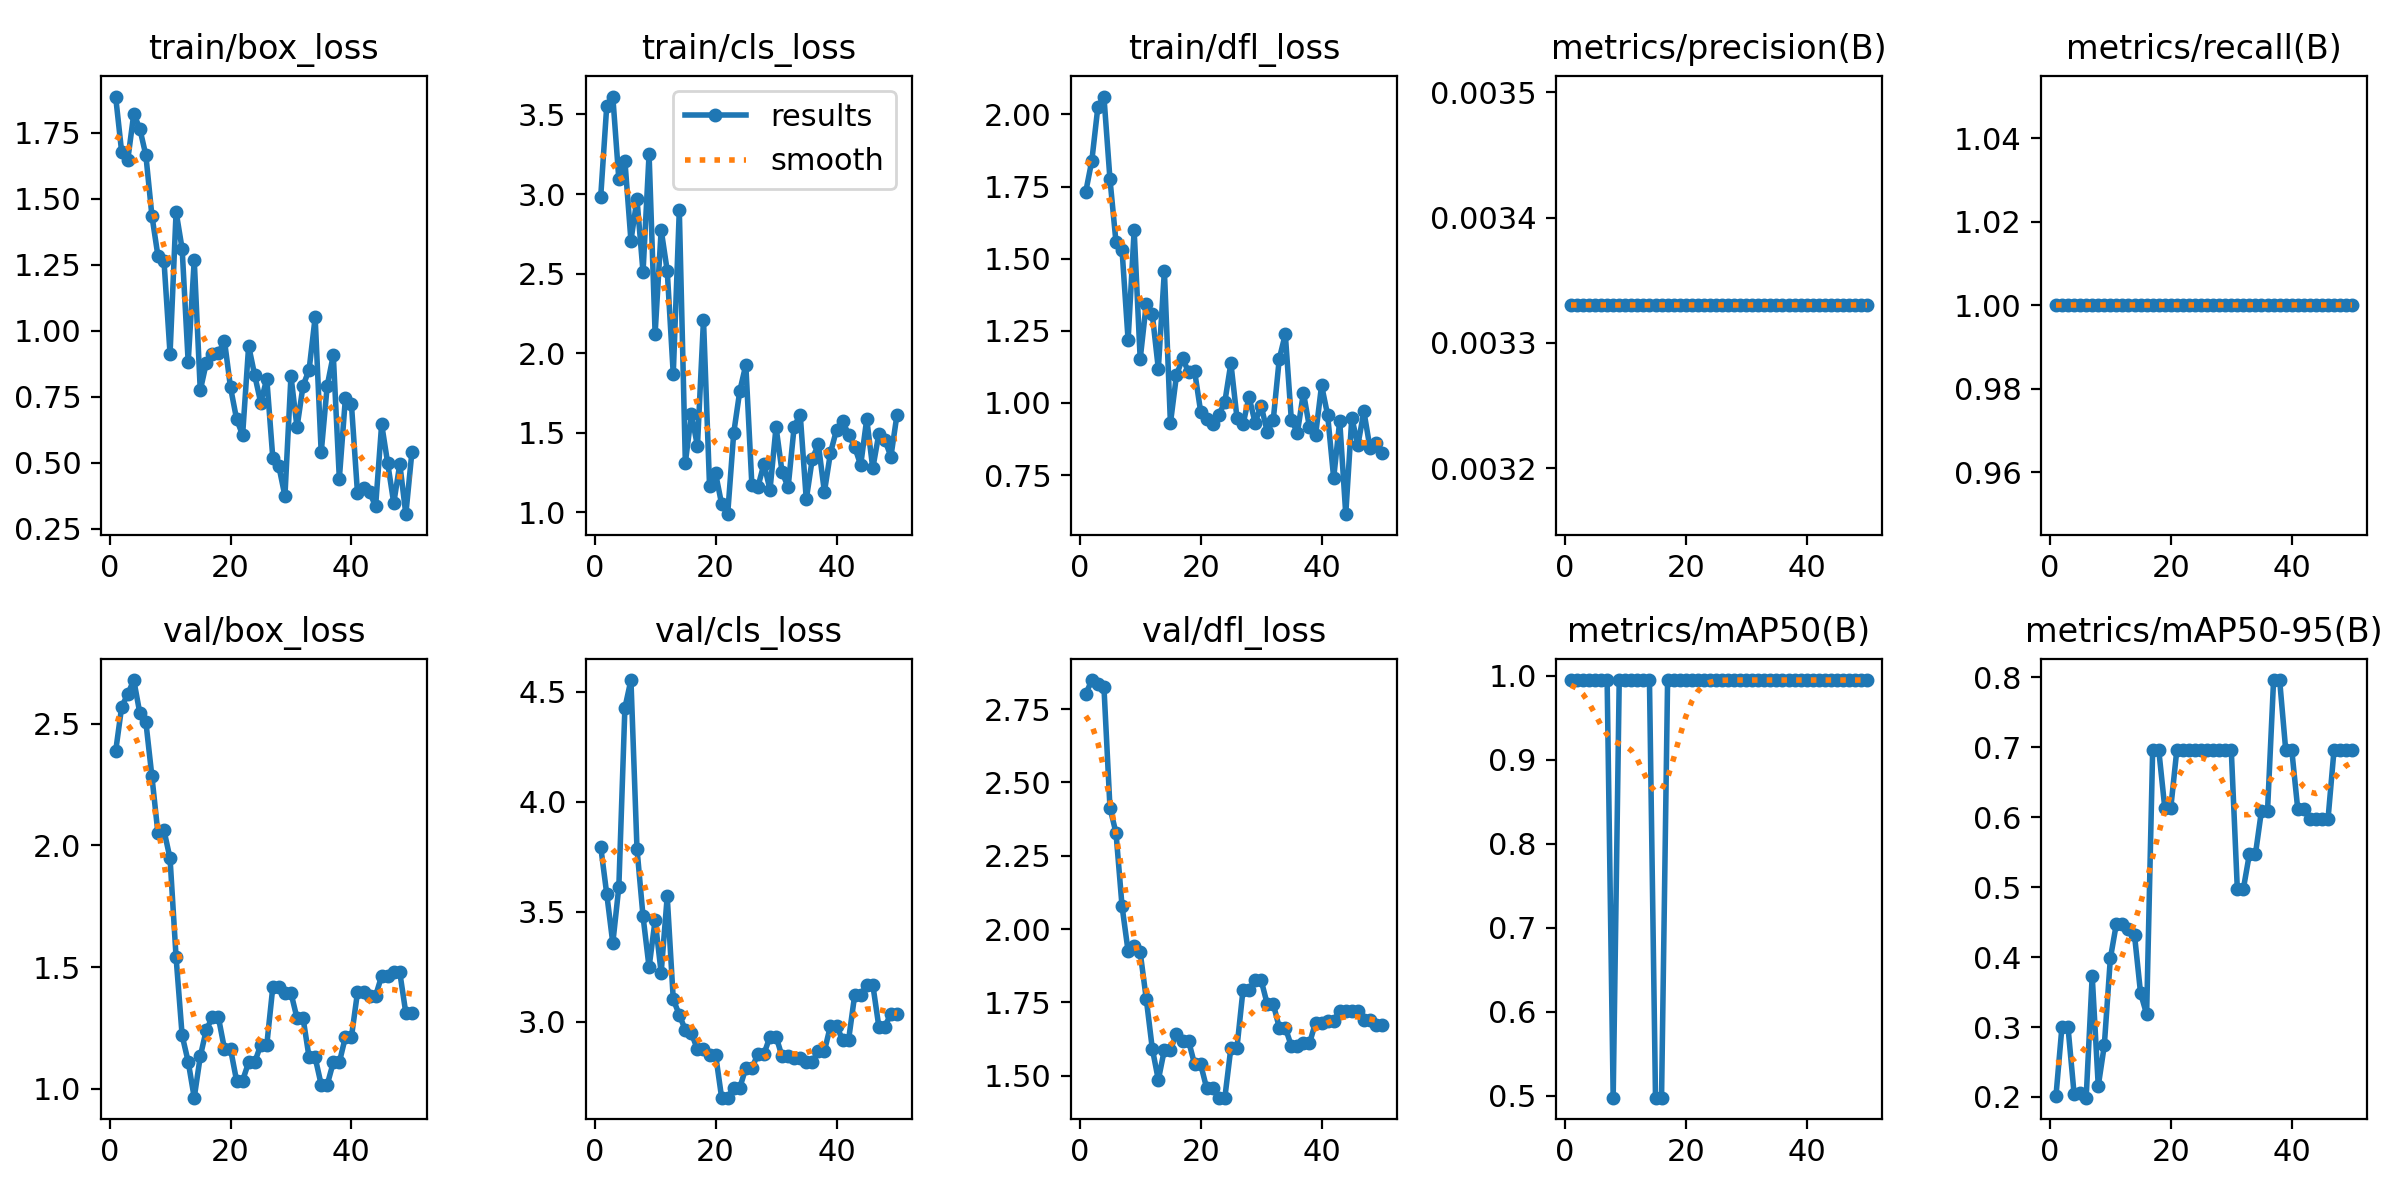

Values plotted in this chart, from the file beside it:
epoch, time, train/box_loss, train/cls_loss, train/dfl_loss, metrics/precision(B), metrics/recall(B), metrics/mAP50(B), metrics/mAP50-95(B), val/box_loss, val/cls_loss, val/dfl_loss, lr/pg0, lr/pg1, lr/pg2
1, 1.9, 1.888, 2.983, 1.732, 0.00333, 1, 0.995, 0.2009, 2.385, 3.796, 2.801, 0, 0, 0
2, 3.687, 1.677, 3.555, 1.84, 0.00333, 1, 0.995, 0.3007, 2.569, 3.58, 2.849, 1.9604e-05, 1.9604e-05, 1.9604e-05
3, 5.6, 1.646, 3.613, 2.026, 0.00333, 1, 0.995, 0.2995, 2.62, 3.357, 2.836, 3.8416e-05, 3.8416e-05, 3.8416e-05
4, 7.293, 1.823, 3.093, 2.062, 0.00333, 1, 0.995, 0.2047, 2.679, 3.613, 2.826, 5.6436e-05, 5.6436e-05, 5.6436e-05
5, 9, 1.766, 3.21, 1.776, 0.00333, 1, 0.995, 0.2054, 2.543, 4.427, 2.414, 7.3664e-05, 7.3664e-05, 7.3664e-05
6, 10.65, 1.665, 2.708, 1.557, 0.00333, 1, 0.995, 0.199, 2.507, 4.554, 2.327, 9.01e-05, 9.01e-05, 9.01e-05
7, 12.36, 1.436, 2.968, 1.53, 0.00333, 1, 0.995, 0.3731, 2.283, 3.787, 2.077, 0.0001057, 0.0001057, 0.0001057
8, 14.12, 1.283, 2.509, 1.218, 0.00333, 1, 0.4975, 0.2156, 2.049, 3.479, 1.924, 0.0001206, 0.0001206, 0.0001206
9, 16.05, 1.264, 3.251, 1.598, 0.00333, 1, 0.995, 0.2736, 2.061, 3.247, 1.943, 0.0001347, 0.0001347, 0.0001347
10, 17.77, 0.912, 2.122, 1.152, 0.00333, 1, 0.995, 0.398, 1.947, 3.462, 1.92, 0.0001479, 0.0001479, 0.0001479
11, 19.46, 1.451, 2.775, 1.343, 0.00333, 1, 0.995, 0.4477, 1.54, 3.222, 1.762, 0.0001604, 0.0001604, 0.0001604
12, 21.32, 1.311, 2.519, 1.307, 0.00333, 1, 0.995, 0.4477, 1.219, 3.569, 1.592, 0.0001721, 0.0001721, 0.0001721
13, 23, 0.8807, 1.868, 1.118, 0.00333, 1, 0.995, 0.4406, 1.112, 3.101, 1.485, 0.000183, 0.000183, 0.000183
14, 24.8, 1.268, 2.898, 1.458, 0.00333, 1, 0.995, 0.4312, 0.9641, 3.03, 1.588, 0.0001931, 0.0001931, 0.0001931
15, 26.45, 0.7737, 1.312, 0.9296, 0.00333, 1, 0.4975, 0.3483, 1.133, 2.961, 1.588, 0.0002024, 0.0002024, 0.0002024
16, 28.2, 0.8784, 1.616, 1.095, 0.00333, 1, 0.4975, 0.3184, 1.243, 2.947, 1.643, 0.0002109, 0.0002109, 0.0002109
17, 29.82, 0.9105, 1.417, 1.155, 0.00333, 1, 0.995, 0.6965, 1.293, 2.873, 1.618, 0.0002186, 0.0002186, 0.0002186
18, 31.44, 0.915, 2.211, 1.107, 0.00333, 1, 0.995, 0.6965, 1.293, 2.873, 1.618, 0.0002256, 0.0002256, 0.0002256
19, 33.13, 0.9624, 1.168, 1.11, 0.00333, 1, 0.995, 0.6136, 1.165, 2.85, 1.539, 0.0002317, 0.0002317, 0.0002317
20, 34.77, 0.7853, 1.245, 0.9698, 0.00333, 1, 0.995, 0.6136, 1.165, 2.85, 1.539, 0.000237, 0.000237, 0.000237
21, 36.46, 0.6656, 1.052, 0.9445, 0.00333, 1, 0.995, 0.6965, 1.034, 2.654, 1.457, 0.0002416, 0.0002416, 0.0002416
22, 38.09, 0.604, 0.9885, 0.9277, 0.00333, 1, 0.995, 0.6965, 1.034, 2.654, 1.457, 0.0002454, 0.0002454, 0.0002454
23, 39.94, 0.9426, 1.498, 0.9576, 0.00333, 1, 0.995, 0.6965, 1.109, 2.699, 1.425, 0.0002483, 0.0002483, 0.0002483
24, 41.63, 0.8314, 1.762, 1.004, 0.00333, 1, 0.995, 0.6965, 1.109, 2.699, 1.425, 0.0002505, 0.0002505, 0.0002505
25, 43.38, 0.7273, 1.927, 1.138, 0.00333, 1, 0.995, 0.6965, 1.181, 2.788, 1.595, 0.0002519, 0.0002519, 0.0002519
26, 45.03, 0.8178, 1.174, 0.9495, 0.00333, 1, 0.995, 0.6965, 1.181, 2.788, 1.595, 0.0002525, 0.0002525, 0.0002525
27, 46.75, 0.5162, 1.159, 0.9253, 0.00333, 1, 0.995, 0.6965, 1.419, 2.852, 1.791, 0.0002523, 0.0002523, 0.0002523
28, 48.5, 0.4855, 1.305, 1.021, 0.00333, 1, 0.995, 0.6965, 1.419, 2.852, 1.791, 0.0002513, 0.0002513, 0.0002513
29, 50.18, 0.3732, 1.141, 0.9317, 0.00333, 1, 0.995, 0.6965, 1.394, 2.932, 1.826, 0.0002495, 0.0002495, 0.0002495
30, 51.79, 0.828, 1.536, 0.9907, 0.00333, 1, 0.995, 0.6965, 1.394, 2.932, 1.826, 0.000247, 0.000247, 0.000247
31, 53.49, 0.634, 1.252, 0.9007, 0.00333, 1, 0.995, 0.4975, 1.291, 2.841, 1.745, 0.0002436, 0.0002436, 0.0002436
32, 55.12, 0.7912, 1.158, 0.9395, 0.00333, 1, 0.995, 0.4975, 1.291, 2.841, 1.745, 0.0002394, 0.0002394, 0.0002394
33, 56.86, 0.8522, 1.539, 1.152, 0.00333, 1, 0.995, 0.5473, 1.129, 2.833, 1.664, 0.0002345, 0.0002345, 0.0002345
34, 58.47, 1.051, 1.614, 1.238, 0.00333, 1, 0.995, 0.5473, 1.129, 2.833, 1.664, 0.0002288, 0.0002288, 0.0002288
35, 60.09, 0.5383, 1.081, 0.9411, 0.00333, 1, 0.995, 0.6094, 1.017, 2.817, 1.601, 0.0002222, 0.0002222, 0.0002222
36, 61.7, 0.7922, 1.337, 0.8969, 0.00333, 1, 0.995, 0.6094, 1.017, 2.817, 1.601, 0.0002149, 0.0002149, 0.0002149
37, 63.38, 0.9073, 1.426, 1.035, 0.00333, 1, 0.995, 0.796, 1.109, 2.866, 1.61, 0.0002068, 0.0002068, 0.0002068
38, 65.25, 0.4395, 1.128, 0.9152, 0.00333, 1, 0.995, 0.796, 1.109, 2.866, 1.61, 0.0001979, 0.0001979, 0.0001979
39, 66.97, 0.7437, 1.374, 0.8874, 0.00333, 1, 0.995, 0.6965, 1.213, 2.981, 1.681, 0.0001882, 0.0001882, 0.0001882
40, 68.79, 0.7214, 1.517, 1.061, 0.00333, 1, 0.995, 0.6965, 1.213, 2.981, 1.681, 0.0001777, 0.0001777, 0.0001777
41, 70.95, 0.3851, 1.574, 0.9584, 0.00333, 1, 0.995, 0.6112, 1.396, 2.917, 1.686, 0.0001664, 0.0001664, 0.0001664
42, 73.11, 0.402, 1.489, 0.7395, 0.00333, 1, 0.995, 0.6112, 1.396, 2.917, 1.686, 0.0001543, 0.0001543, 0.0001543
43, 75.09, 0.3876, 1.412, 0.938, 0.00333, 1, 0.995, 0.597, 1.382, 3.119, 1.722, 0.0001415, 0.0001415, 0.0001415
44, 77.1, 0.3344, 1.297, 0.6144, 0.00333, 1, 0.995, 0.597, 1.382, 3.119, 1.722, 0.0001278, 0.0001278, 0.0001278
45, 79.14, 0.6456, 1.586, 0.9488, 0.00333, 1, 0.995, 0.597, 1.464, 3.168, 1.721, 0.0001133, 0.0001133, 0.0001133
46, 80.87, 0.4973, 1.277, 0.8536, 0.00333, 1, 0.995, 0.597, 1.464, 3.168, 1.721, 9.81e-05, 9.81e-05, 9.81e-05
47, 82.6, 0.3462, 1.493, 0.9708, 0.00333, 1, 0.995, 0.6965, 1.478, 2.977, 1.691, 8.2064e-05, 8.2064e-05, 8.2064e-05
48, 84.26, 0.4944, 1.454, 0.8449, 0.00333, 1, 0.995, 0.6965, 1.478, 2.977, 1.691, 6.5236e-05, 6.5236e-05, 6.5236e-05
49, 86.09, 0.3044, 1.351, 0.8605, 0.00333, 1, 0.995, 0.6965, 1.311, 3.035, 1.672, 4.7616e-05, 4.7616e-05, 4.7616e-05
50, 87.83, 0.5392, 1.612, 0.8264, 0.00333, 1, 0.995, 0.6965, 1.311, 3.035, 1.672, 2.9204e-05, 2.9204e-05, 2.9204e-05
